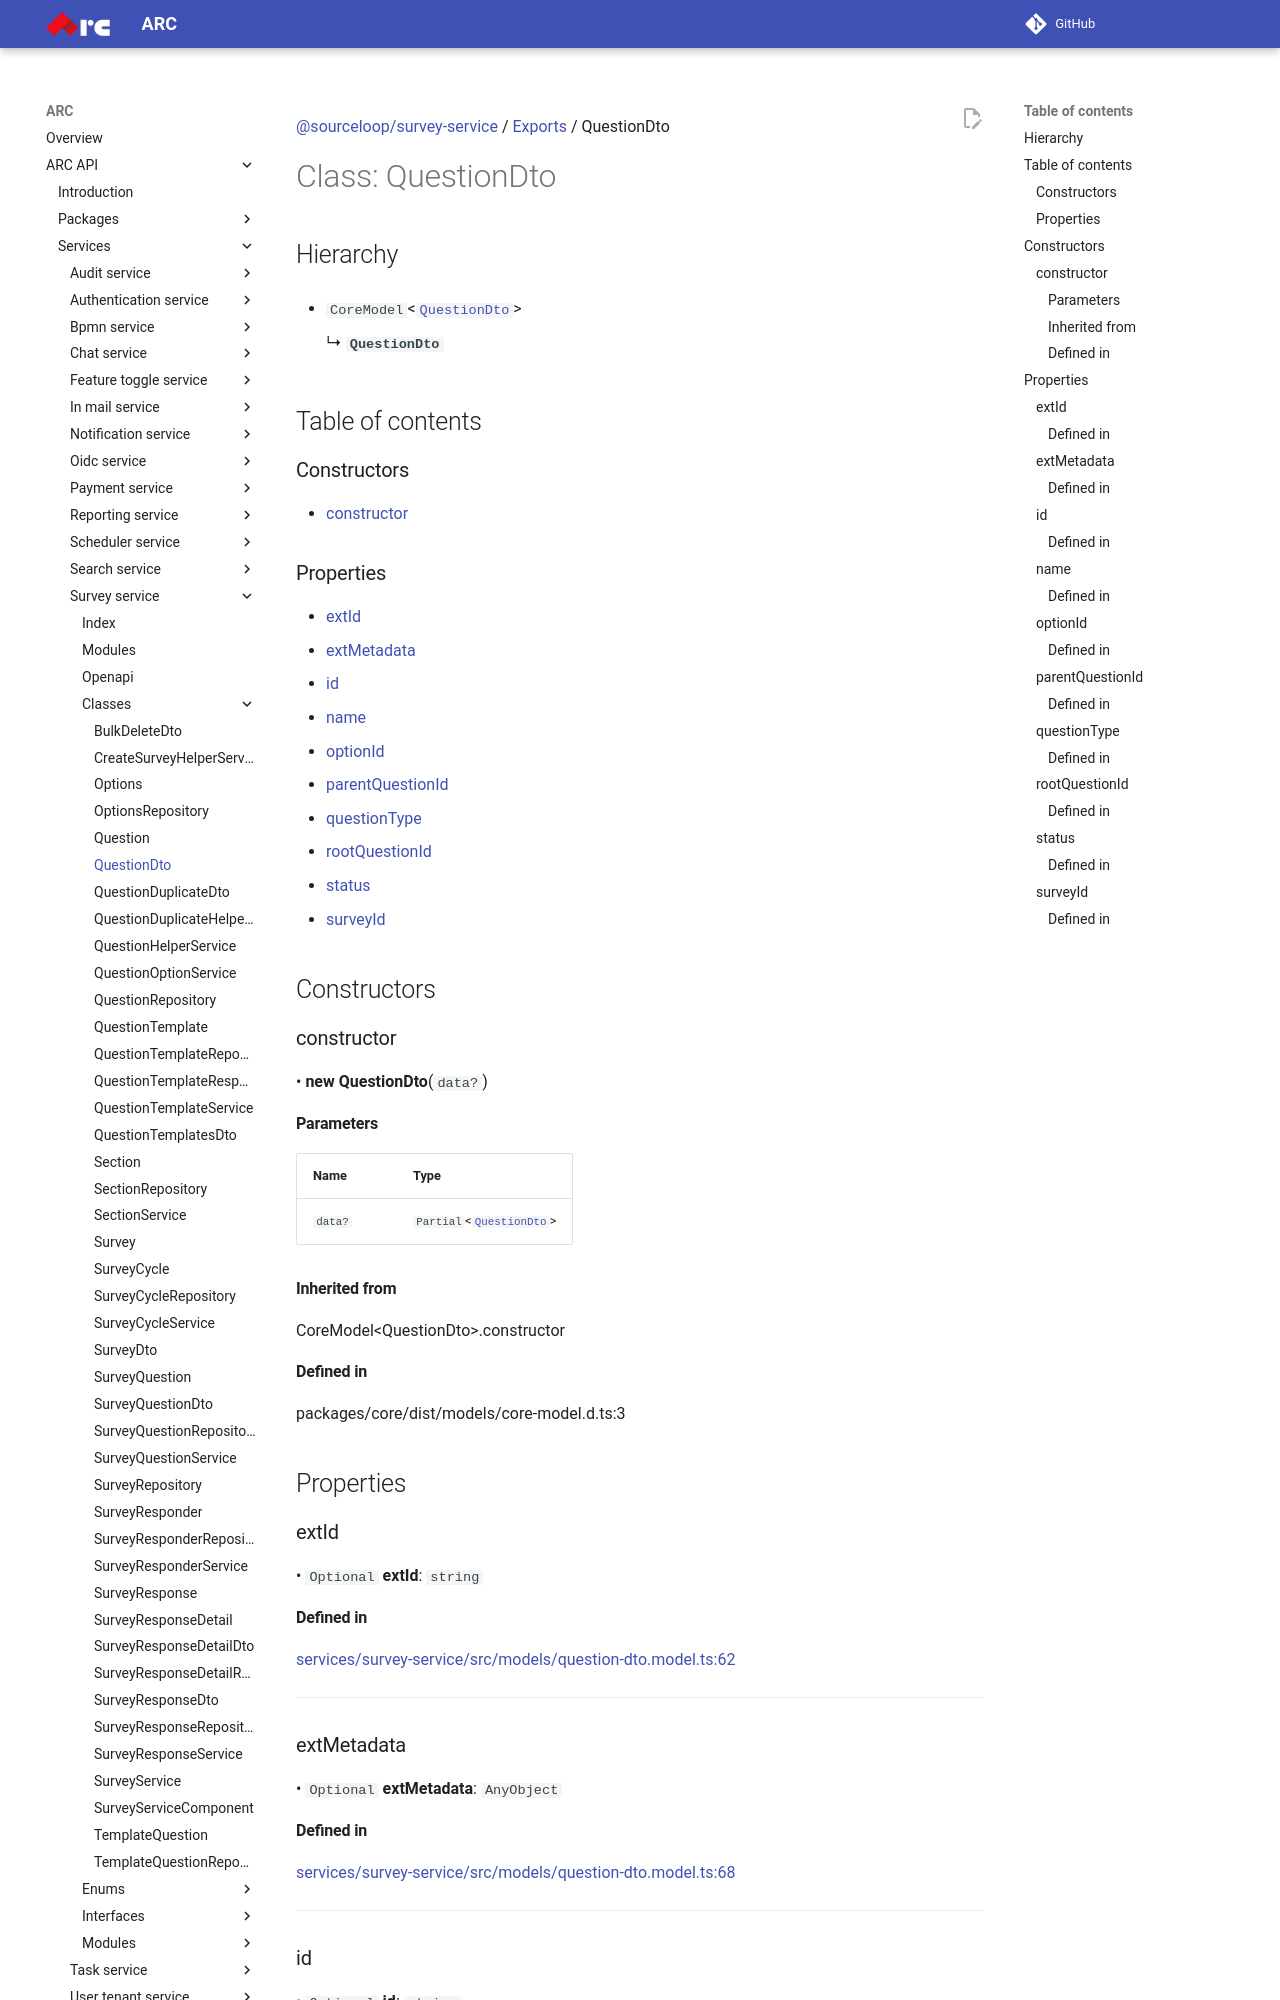

repository: sourcefuse/arc-docs · page: arc-api-docs/services/survey-service/classes/QuestionDto/index.html · generator: mkdocs

[@sourceloop/survey-service](../README.md) / [Exports](../modules.md) / QuestionDto

# Class: QuestionDto

## Hierarchy

- `CoreModel`<[`QuestionDto`](QuestionDto.md)\>

  ↳ **`QuestionDto`**

## Table of contents

### Constructors

- [constructor](QuestionDto.md#constructor)

### Properties

- [extId](QuestionDto.md#extid)
- [extMetadata](QuestionDto.md#extmetadata)
- [id](QuestionDto.md#id)
- [name](QuestionDto.md#name)
- [optionId](QuestionDto.md#optionid)
- [parentQuestionId](QuestionDto.md#parentquestionid)
- [questionType](QuestionDto.md#questiontype)
- [rootQuestionId](QuestionDto.md#rootquestionid)
- [status](QuestionDto.md#status)
- [surveyId](QuestionDto.md#surveyid)

## Constructors

### constructor

• **new QuestionDto**(`data?`)

#### Parameters

| Name | Type |
| :------ | :------ |
| `data?` | `Partial`<[`QuestionDto`](QuestionDto.md)\> |

#### Inherited from

CoreModel<QuestionDto\>.constructor

#### Defined in

packages/core/dist/models/core-model.d.ts:3

## Properties

### extId

• `Optional` **extId**: `string`

#### Defined in

[services/survey-service/src/models/question-dto.model.ts:62](https://github.com/sourcefuse/loopback4-microservice-catalog/blob/eb9d4d57/services/survey-service/src/models/question-dto.model.ts#L62)

___

### extMetadata

• `Optional` **extMetadata**: `AnyObject`

#### Defined in

[services/survey-service/src/models/question-dto.model.ts:68](https://github.com/sourcefuse/loopback4-microservice-catalog/blob/eb9d4d57/services/survey-service/src/models/question-dto.model.ts#L68)

___

### id

• `Optional` **id**: `string`

#### Defined in

[services/survey-service/src/models/question-dto.model.ts:12](https://github.com/sourcefuse/loopback4-microservice-catalog/blob/eb9d4d57/services/survey-service/src/models/question-dto.model.ts#L12)

___

### name

• `Optional` **name**: `string`
